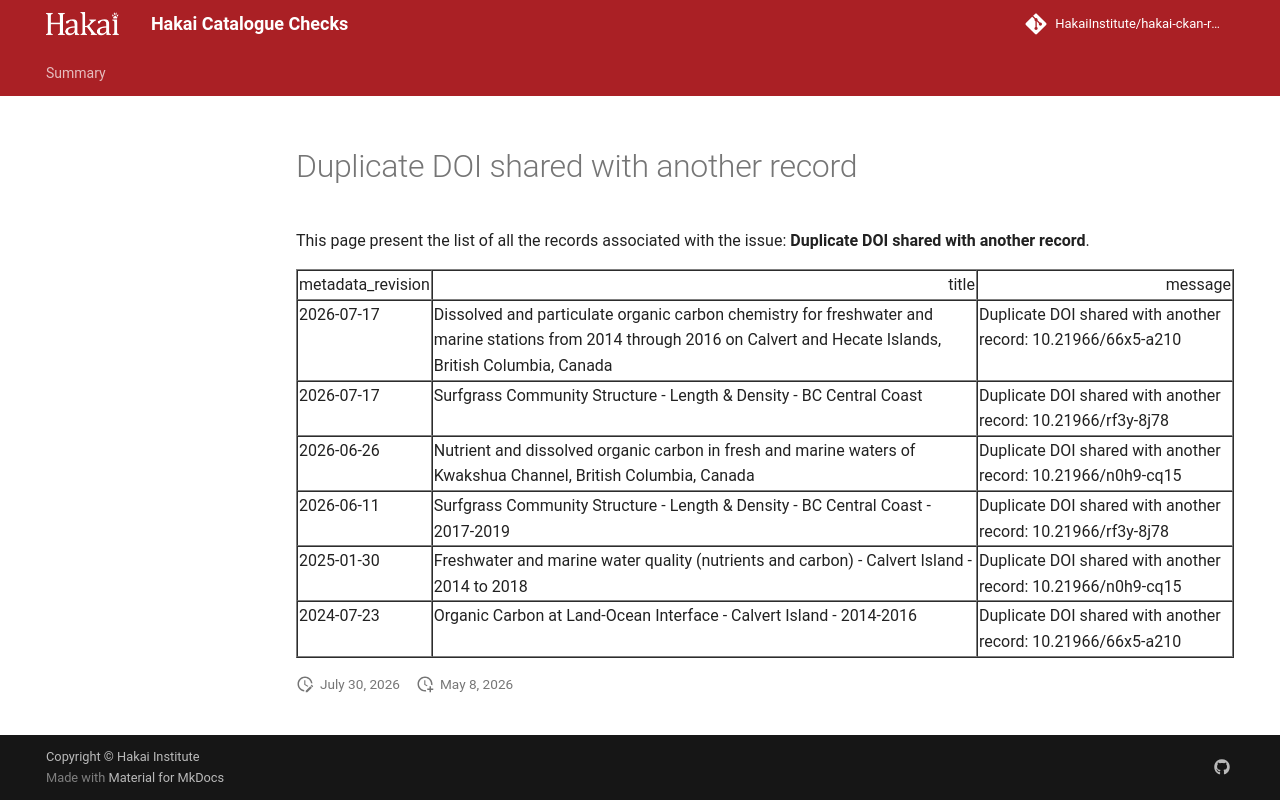

repository: HakaiInstitute/hakai-ckan-records-checks · page: error-code-202/issues/duplicate-doi-shared-with-another-record/index.html · generator: mkdocs

---
hide:
  - toc
---
# Duplicate DOI shared with another record

This page present the list of all the records associated with the issue: **Duplicate DOI shared with another record**.

<table border="1" class="dataframe table table-striped table-hover table-sm" id="issues_table">
  <thead>
    <tr style="text-align: right;">
      <th>metadata_revision</th>
      <th>title</th>
      <th>message</th>
    </tr>
  </thead>
  <tbody>
    <tr>
      <td>2026-07-17</td>
      <td>Dissolved and particulate organic carbon chemistry for freshwater and marine stations from 2014 through 2016 on Calvert and Hecate Islands, British Columbia, Canada</td>
      <td>Duplicate DOI shared with another record: 10.21966/66x5-a210</td>
    </tr>
    <tr>
      <td>2026-07-17</td>
      <td>Surfgrass Community Structure - Length & Density - BC Central Coast</td>
      <td>Duplicate DOI shared with another record: 10.21966/rf3y-8j78</td>
    </tr>
    <tr>
      <td>2026-06-26</td>
      <td>Nutrient and dissolved organic carbon in fresh and marine waters of Kwakshua Channel, British Columbia, Canada</td>
      <td>Duplicate DOI shared with another record: 10.21966/n0h9-cq15</td>
    </tr>
    <tr>
      <td>2026-06-11</td>
      <td>Surfgrass Community Structure - Length & Density - BC Central Coast - 2017-2019</td>
      <td>Duplicate DOI shared with another record: 10.21966/rf3y-8j78</td>
    </tr>
    <tr>
      <td>2025-01-30</td>
      <td>Freshwater and marine water quality (nutrients and carbon) - Calvert Island - 2014 to 2018</td>
      <td>Duplicate DOI shared with another record: 10.21966/n0h9-cq15</td>
    </tr>
    <tr>
      <td>2024-07-23</td>
      <td>Organic Carbon at Land-Ocean Interface - Calvert Island - 2014-2016</td>
      <td>Duplicate DOI shared with another record: 10.21966/66x5-a210</td>
    </tr>
  </tbody>
</table>

<script>
  document.addEventListener("DOMContentLoaded", function() {
    $(document).ready(function () {$("#issues_table").DataTable()});
  });
</script>
